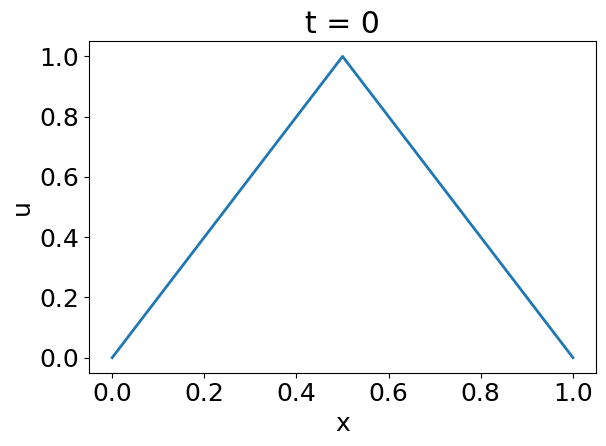
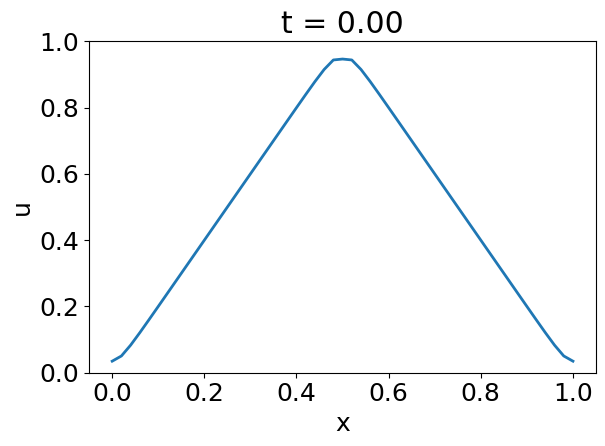
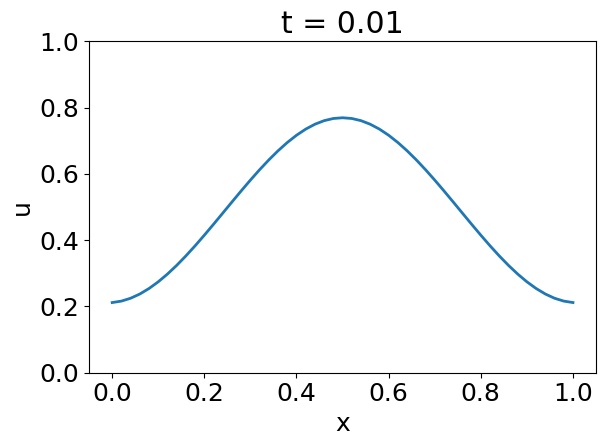
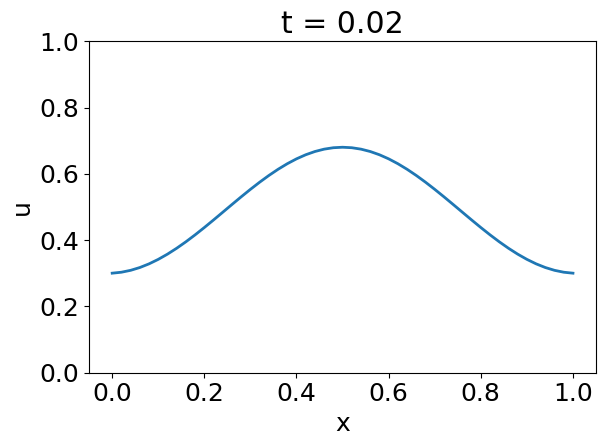
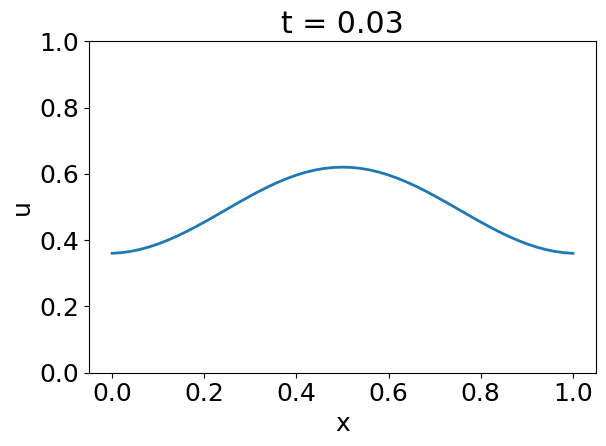
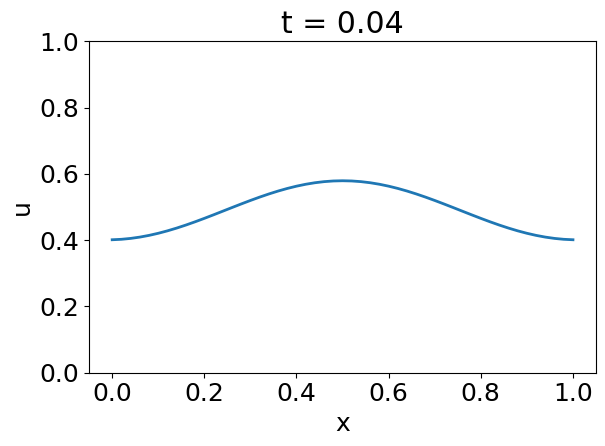
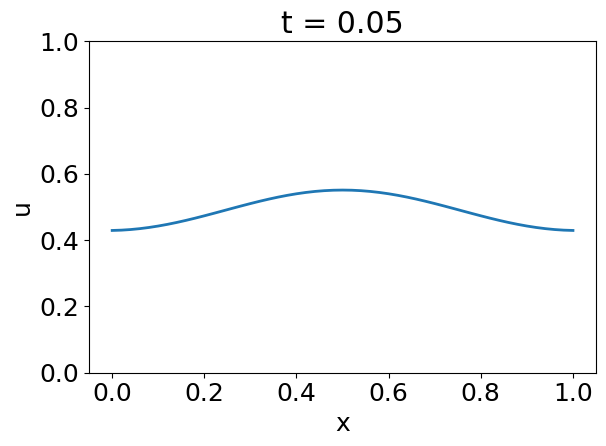
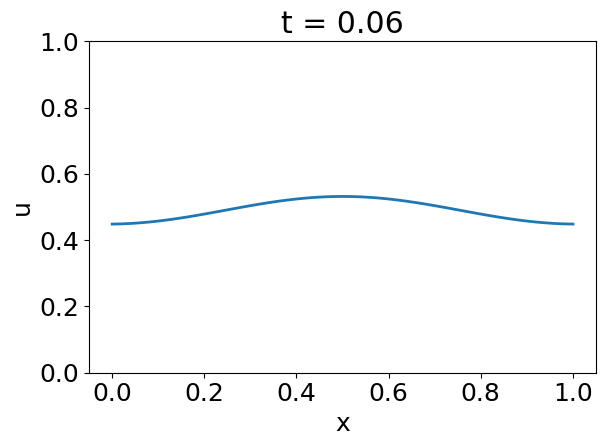
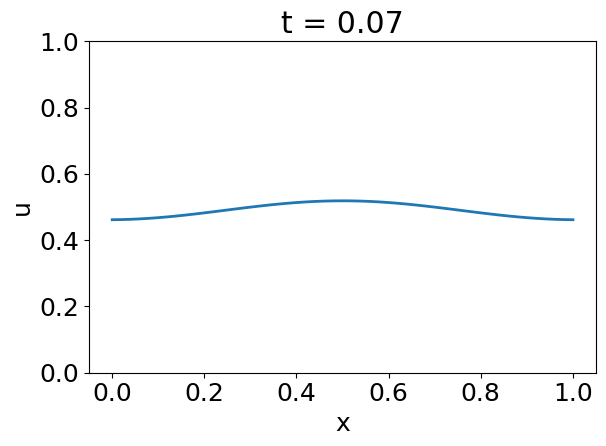
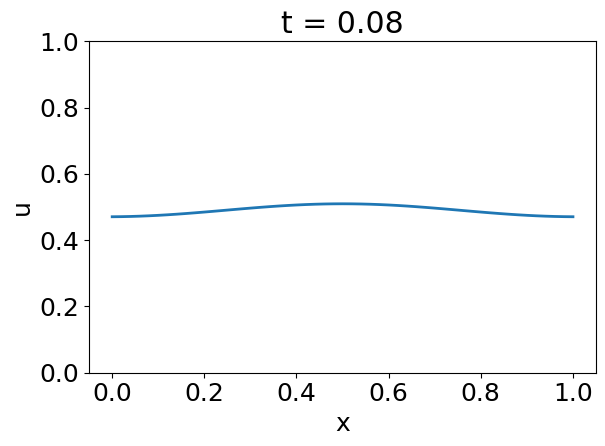
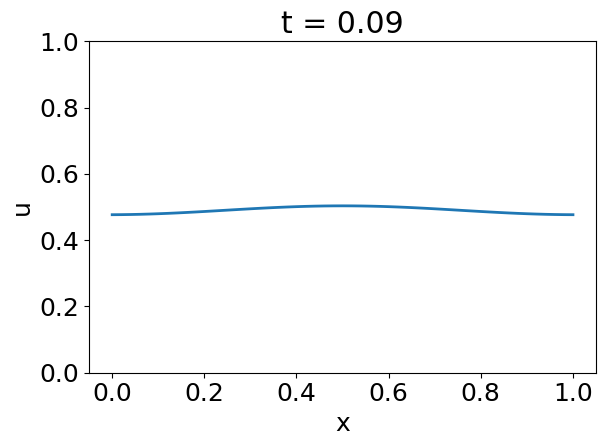
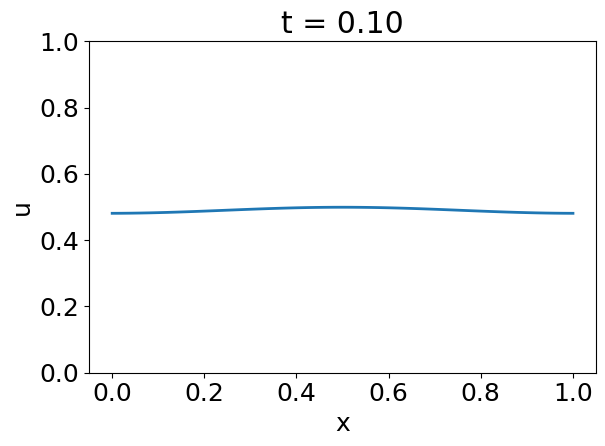
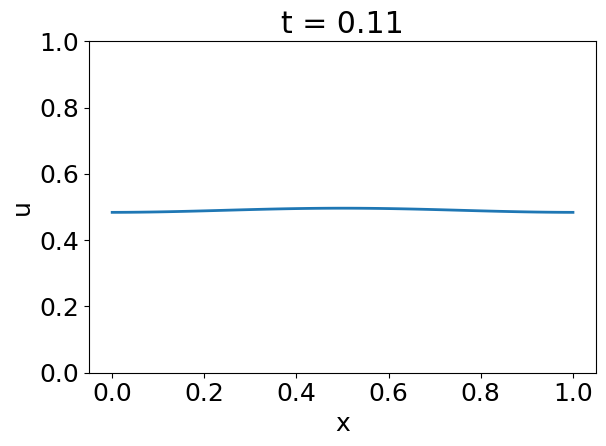
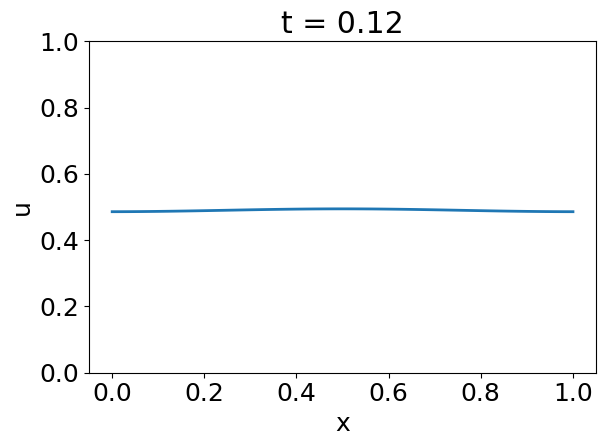
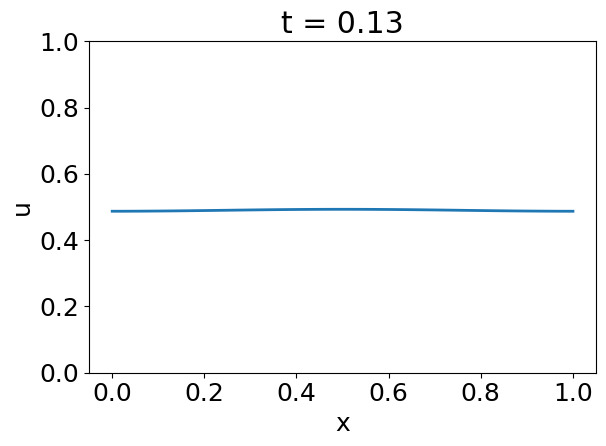
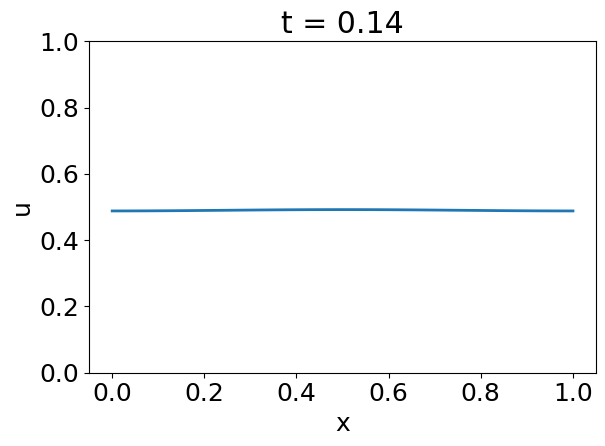

Reproduce these figures in Python, in order.
#exercicio 4 - FINAL 

import numpy as np
import matplotlib.pyplot as plt
import os, sys
import matplotlib
matplotlib.rc('font', size=18)
matplotlib.rc('font', family='Arial')
N = 51 
dt = 5.e-4 
L = float(1) 
nsteps = 620 
dx = L/(N-1) 
nplot = 20 
r = dt/dx**2 
A = np.zeros((N,N))
B = np.zeros((N,N))
for i in range(N):
    if i==0:
        A[i,:] = [1+0.5*r if j==0 else -0.5*r if j==1 else 0 for j in range(N)]
        B[i,:] = [1-0.5*r if j==0 else 0.5*r if j==1 else 0 for j in range(N)]
    elif i==N-1:
        A[i,:] = [1+0.5*r if j==N-1 else -0.5*r if j==N-2 else 0 for j in range(N)]
        B[i,:] = [1-0.5*r if j==N-1 else 0.5*r if j==N-2 else 0 for j in range(N)]
    else:
        A[i,:] = [-0.5*r if j==i-1 or j==i+1 else 1+1.*r if j==i else 0 for j in range(N)]
        B[i,:] = [0.5*r if j==i-1 or j==i+1 else 1-1.0*r if j==i else 0 for j in range(N)]
x = np.linspace(0,1,N)
u = np.asarray([2*xx if xx<=0.5 else 2*(1-xx) for xx in x])
bb = B.dot(u[:]) 
fig = plt.figure()
plt.plot(x,u,linewidth=2)
filename = 'foo000.jpg';
fig.set_tight_layout(True);
plt.xlabel("x")
plt.ylabel("u")
plt.title("t = 0")
plt.savefig(filename)
plt.clf()
c = 0
for j in range(nsteps):
    u[:] = np.linalg.solve(A,bb)
    print(j)
    bb = B.dot(u[:]) 
    if(j%nplot==0): 
        plt.plot(x,u,linewidth=2)
        filename = 'foo' + str(c+1).zfill(3) + '.jpg';
        plt.xlabel("x")
        plt.ylabel("u")
        plt.ylim([0,1])
        plt.title("t = %2.2f"%(dt*(j+1)))
        plt.savefig(filename)
        plt.clf()
        c += 1

os.system("ffmpeg -r 5 -y -i 'foo%03d.jpg' d4.m4v")
os.system("rm -f *.jpg")
